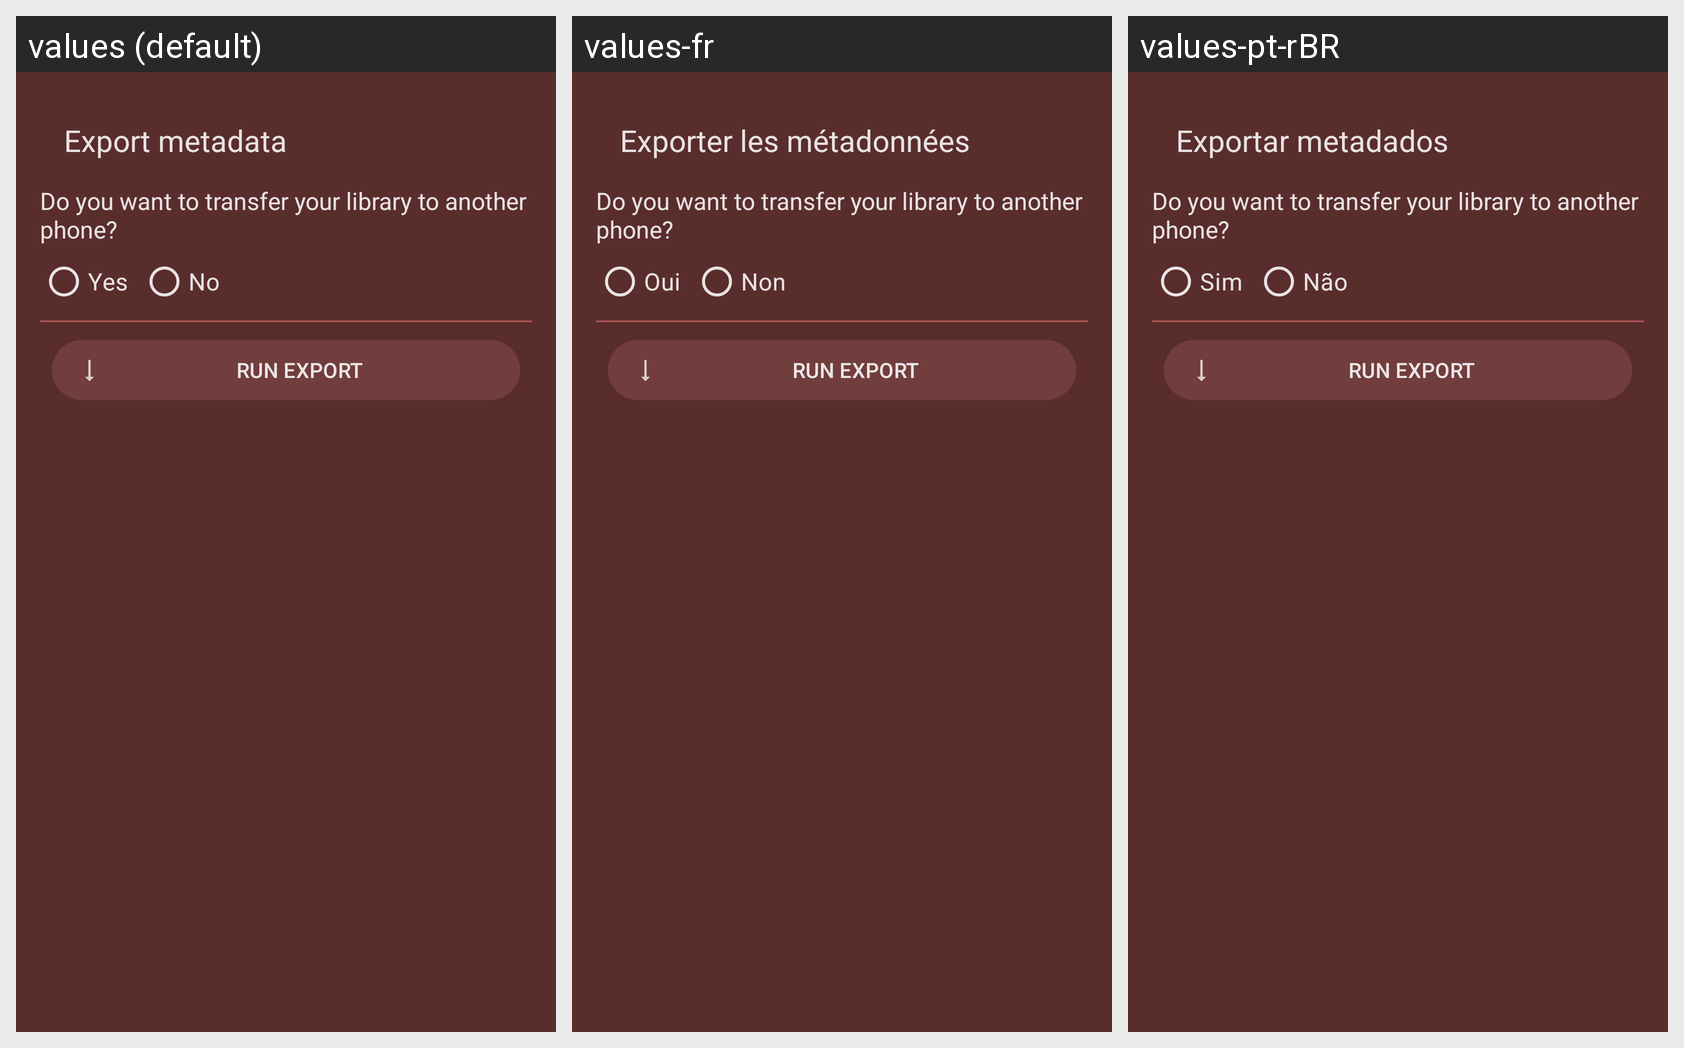

Locale-by-locale string values for the Android screen shown in this grid:
Android screen res/layout/dialog_tools_meta_export.xml rendered under 3 locales, left to right: values (default), values-fr, values-pt-rBR. Device: Nexus 5 (rendered at 1080×1920; each locale shown at half size, 540×960, under a caption strip naming it); theme Theme.Light.
Other locales in the repository, not shown: values-es, values-hu, values-it, values-ja, values-ko, values-nb-rNO, values-ru, values-sv, values-uk.
Strings drawn on this screen, with the default value and each locale's value (text and hints the layout hard-codes, and strings that could not be matched under every locale, appear in the picture but are not listed):

export_title
  values: Export metadata
  values-fr: Exporter les métadonnées
  values-pt-rBR: Exportar metadados

export_question
  values: Do you want to transfer your library to another phone?
  values-fr: Do you want to transfer your library to another phone?  [not translated; the default value is used]
  values-pt-rBR: Do you want to transfer your library to another phone?  [not translated; the default value is used]

yes
  values: Yes
  values-fr: Oui
  values-pt-rBR: Sim

no
  values: No
  values-fr: Non
  values-pt-rBR: Não

export_run
  values: RUN EXPORT
  values-fr: RUN EXPORT  [not translated; the default value is used]
  values-pt-rBR: RUN EXPORT  [not translated; the default value is used]
